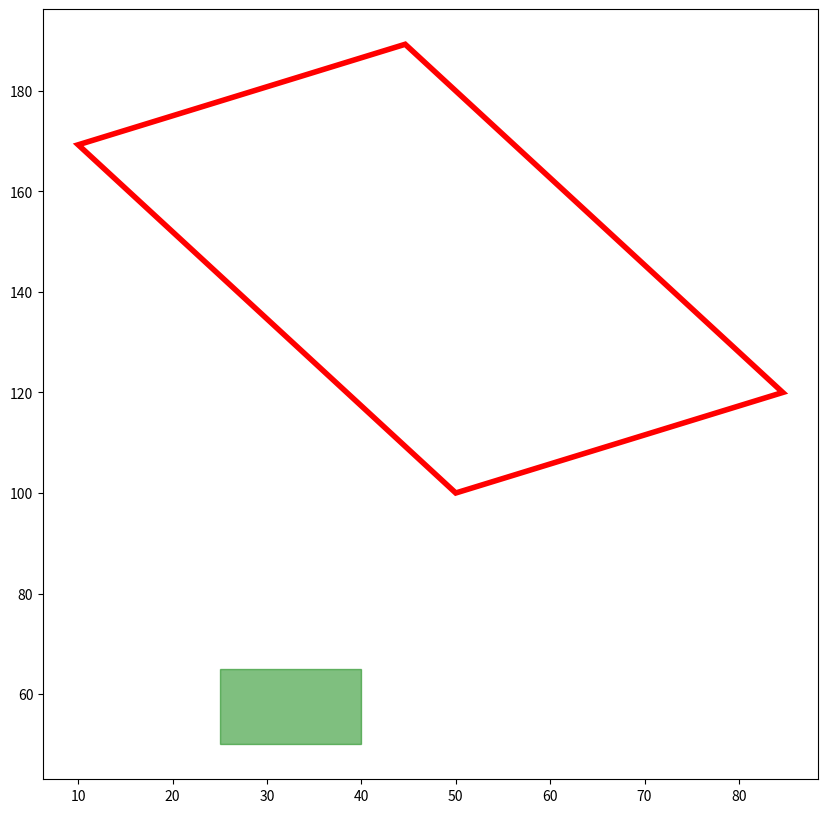

Here is the Python script that generated this plot:
import matplotlib.pyplot as plt
from matplotlib.patches import Rectangle

fig = plt.figure(figsize=(10, 10))
plt.plot()

plt.gca().add_patch(
    Rectangle((25, 50), 15, 15, fill=True, color="g", alpha=0.5, zorder=100, figure=fig)
)

plt.gca().add_patch(
    Rectangle((50, 100), 40, 80, angle=30, edgecolor="red", facecolor="none", lw=4)
)

plt.savefig("plot.png")
